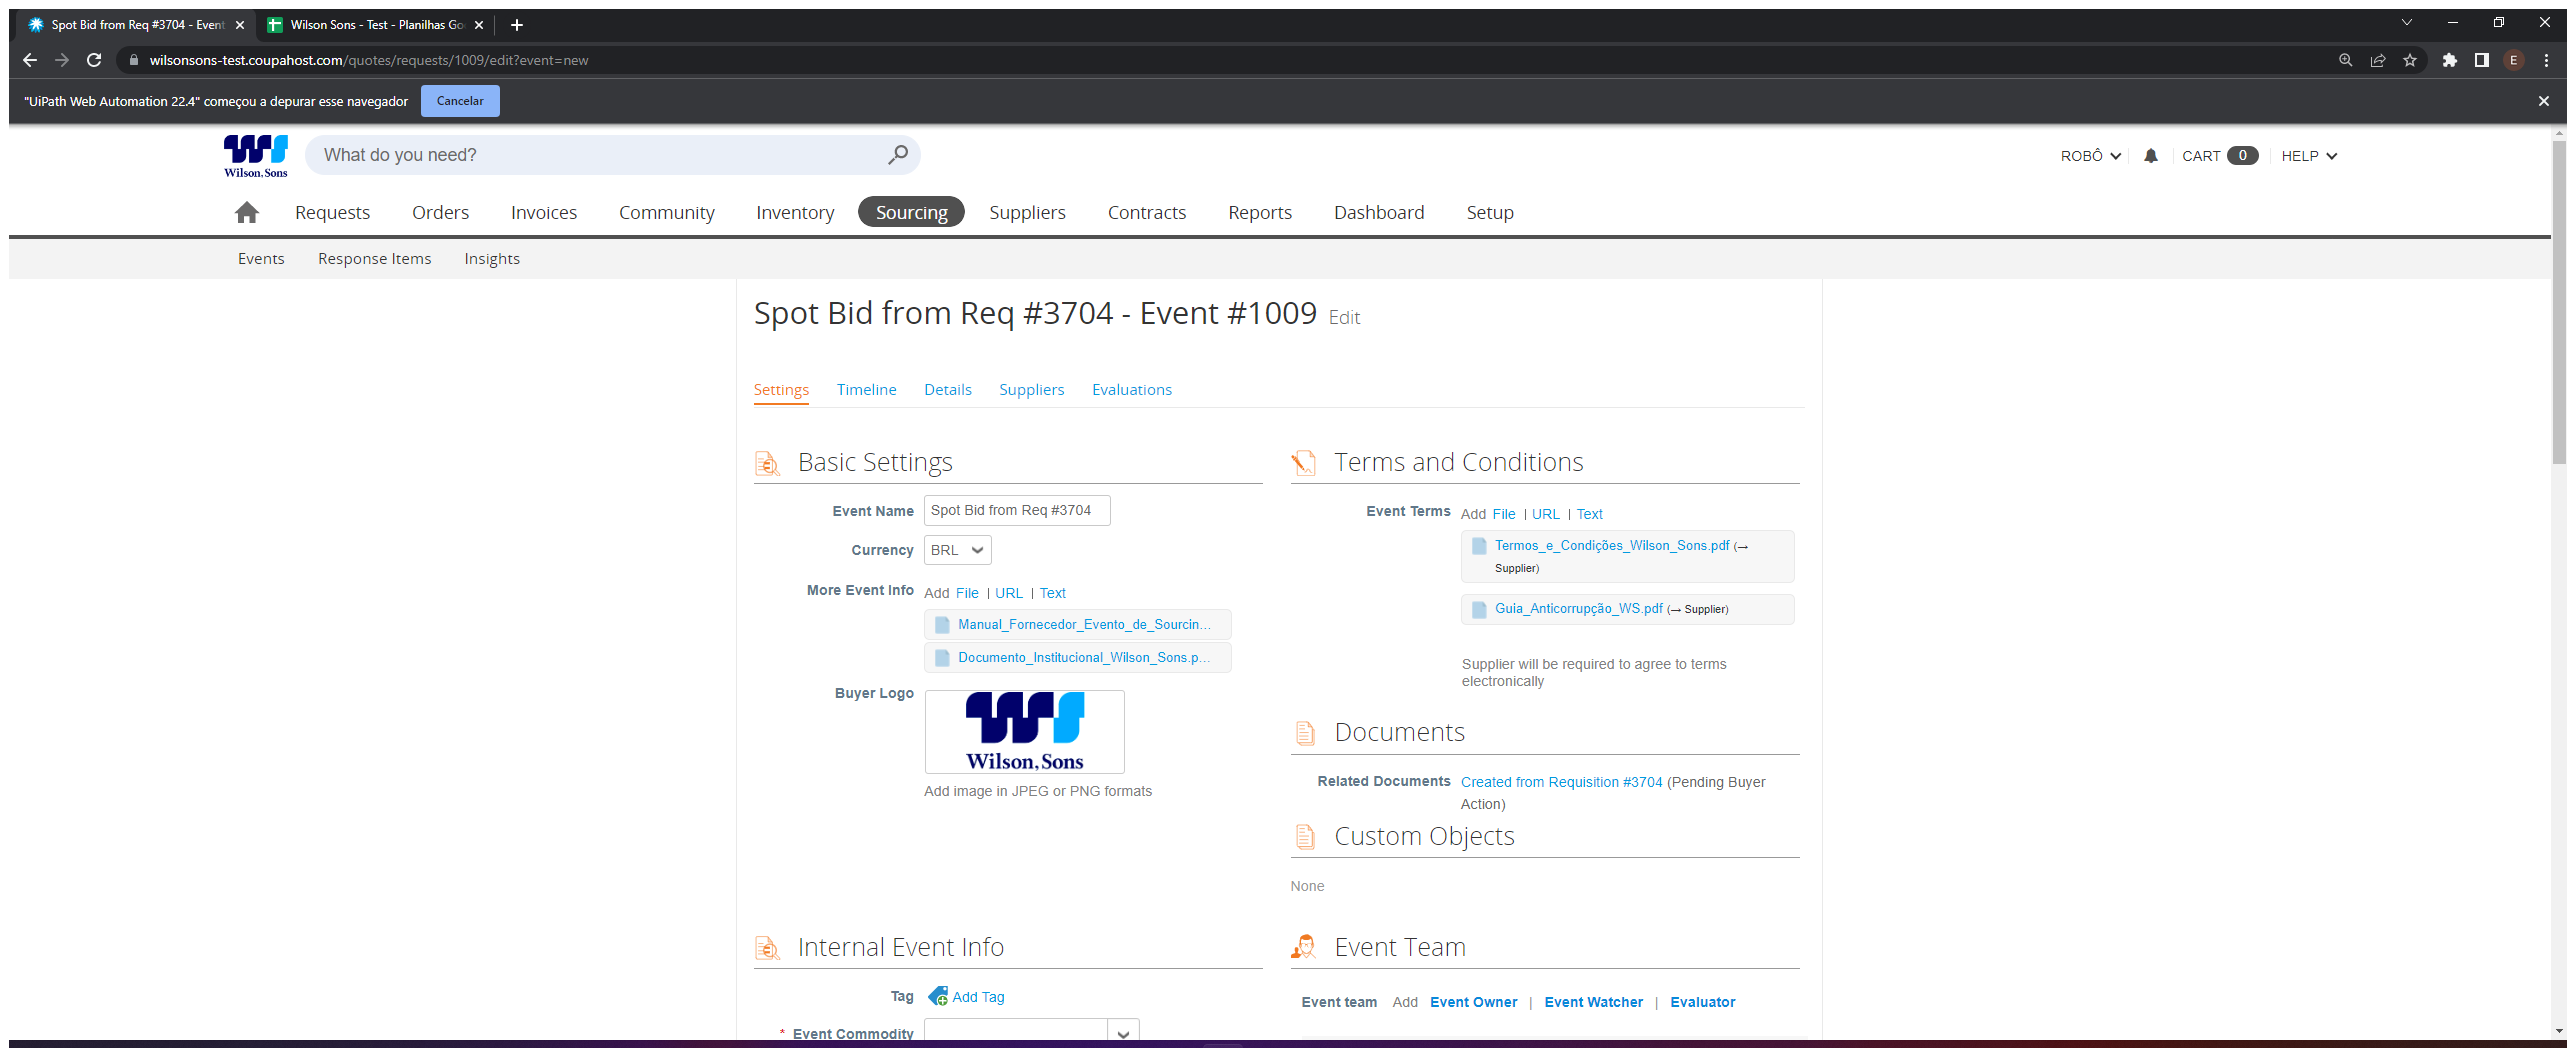
Task: Criação do Sourcing-Performer:
Processo responsável pela Criação do Sourcing.
Workflow: CoupaPreencherNovoEvento

Step 1: Use Browser Chrome: Spot Bid from Req #3704 - Event #1009 in window 'Spot Bid from Req #3704 - Event #1009' (chrome.exe)

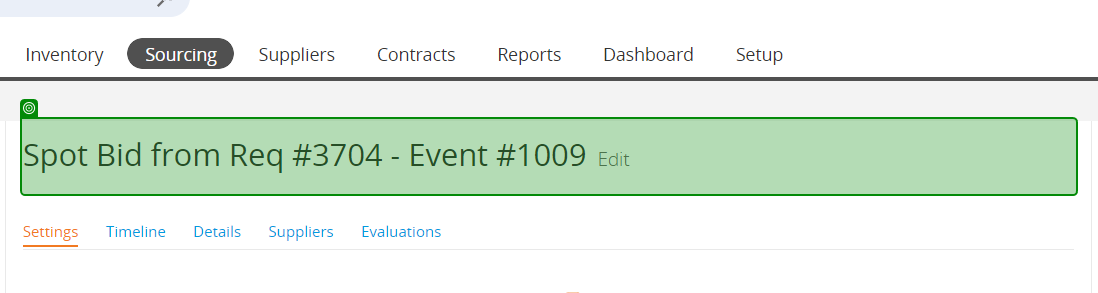
Step 2: check 'Spot Bid'

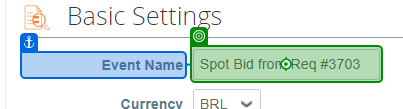
Step 3: type "Robô Comprador" into 'Event Name'

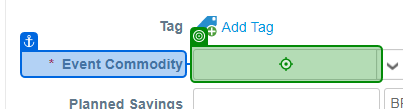
Step 4: type [in_commodity] into 'Event Commodity'

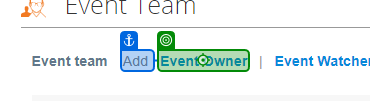
Step 5: click on 'Event Owner'

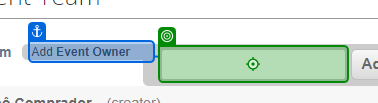
Step 6: type [login_comprador] into 'AddEvent Owner'

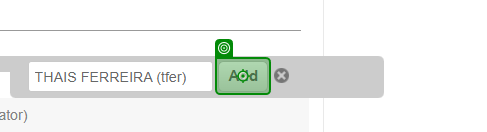
Step 7: click on 'Add'

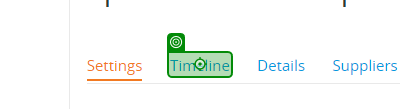
Step 8: click on 'Timeline'